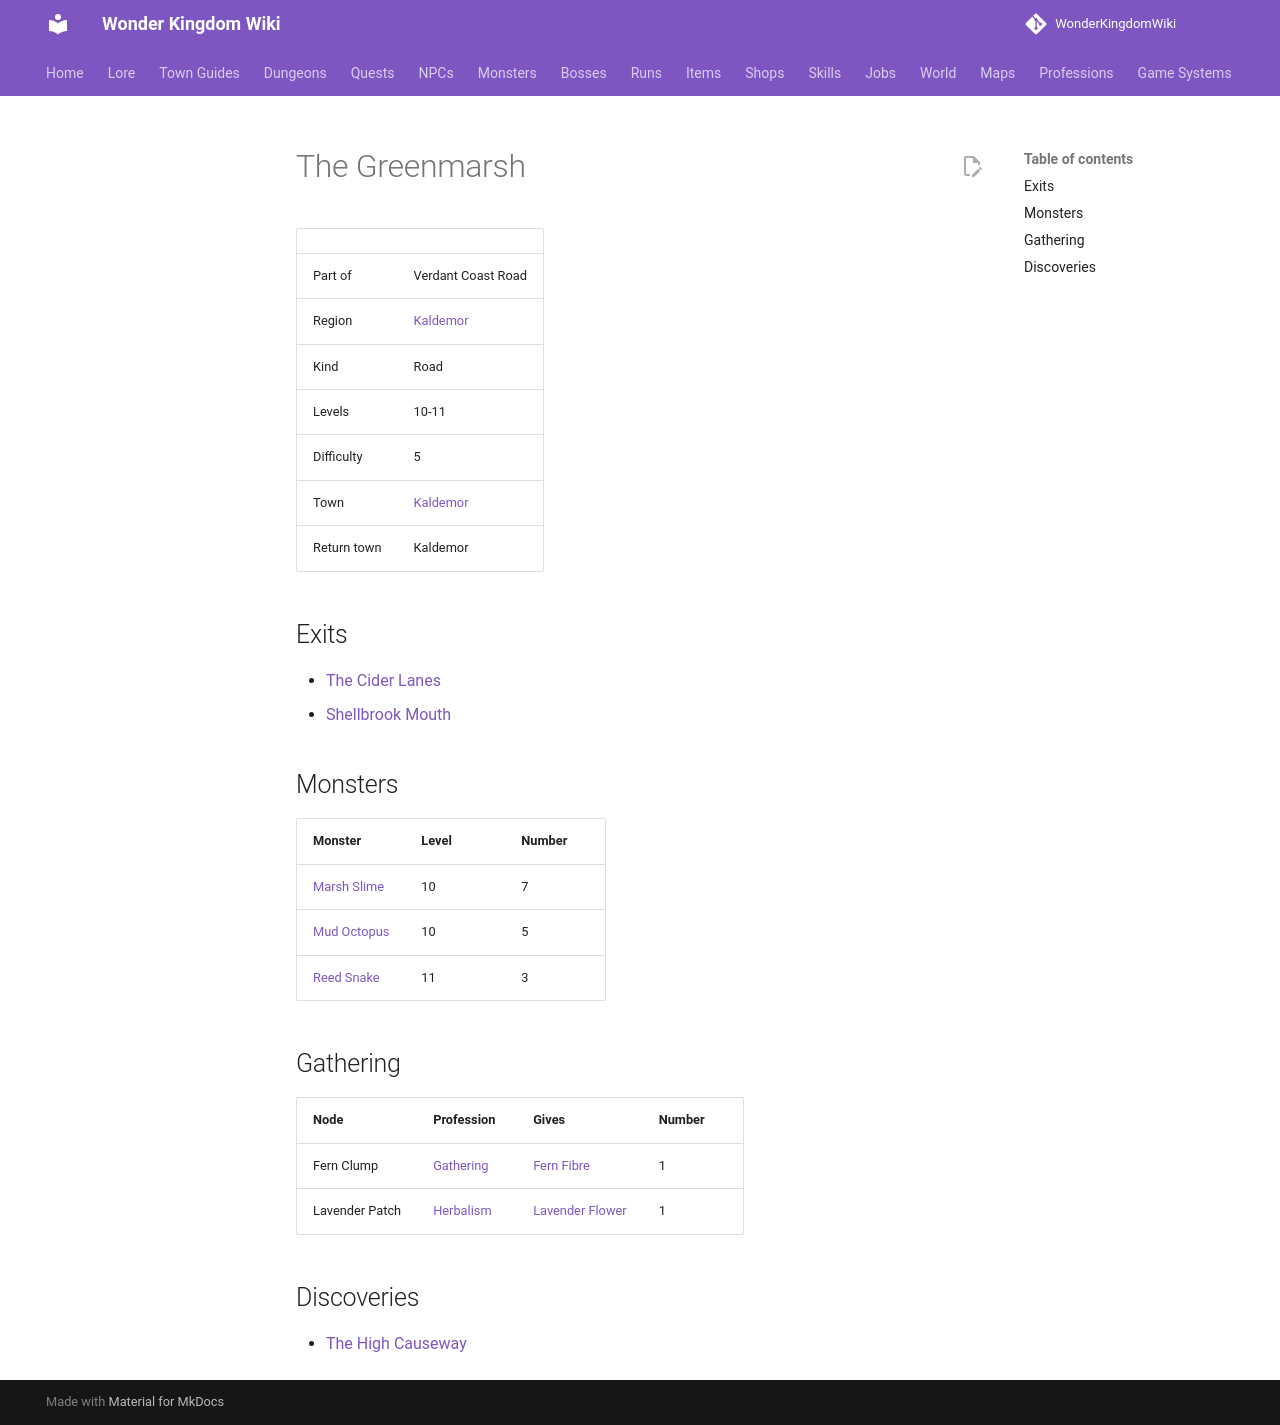

repository: alonohana627/WonderKingdomWiki · page: maps/the_greenmarsh/index.html · generator: mkdocs

<!-- Generated by tools/generate.py from GameLib. Do not edit: changes are overwritten. -->

# The Greenmarsh

|  |  |
|---|---|
| Part of | Verdant Coast Road |
| Region | [Kaldemor](../world/index.md#kaldemor) |
| Kind | Road |
| Levels | 10-11 |
| Difficulty | 5 |
| Town | [Kaldemor](../towns/kaldemor.md) |
| Return town | Kaldemor |

## Exits

- [The Cider Lanes](../maps/cider_lanes.md)
- [Shellbrook Mouth](../maps/shellbrook_mouth.md)

## Monsters

| Monster | Level | Number |
|---|---|---|
| [Marsh Slime](../monsters/marsh_slime.md) | 10 | 7 |
| [Mud Octopus](../monsters/mud_octopus.md) | 10 | 5 |
| [Reed Snake](../monsters/reed_snake.md) | 11 | 3 |

## Gathering

| Node | Profession | Gives | Number |
|---|---|---|---|
| Fern Clump | [Gathering](../professions/gathering.md) | [Fern Fibre](../items/fern_fibre.md) | 1 |
| Lavender Patch | [Herbalism](../professions/herbalism.md) | [Lavender Flower](../items/lavender_flower.md) | 1 |

## Discoveries

- [The High Causeway](../world/discoveries.md#the-greenmarsh-causeway)
